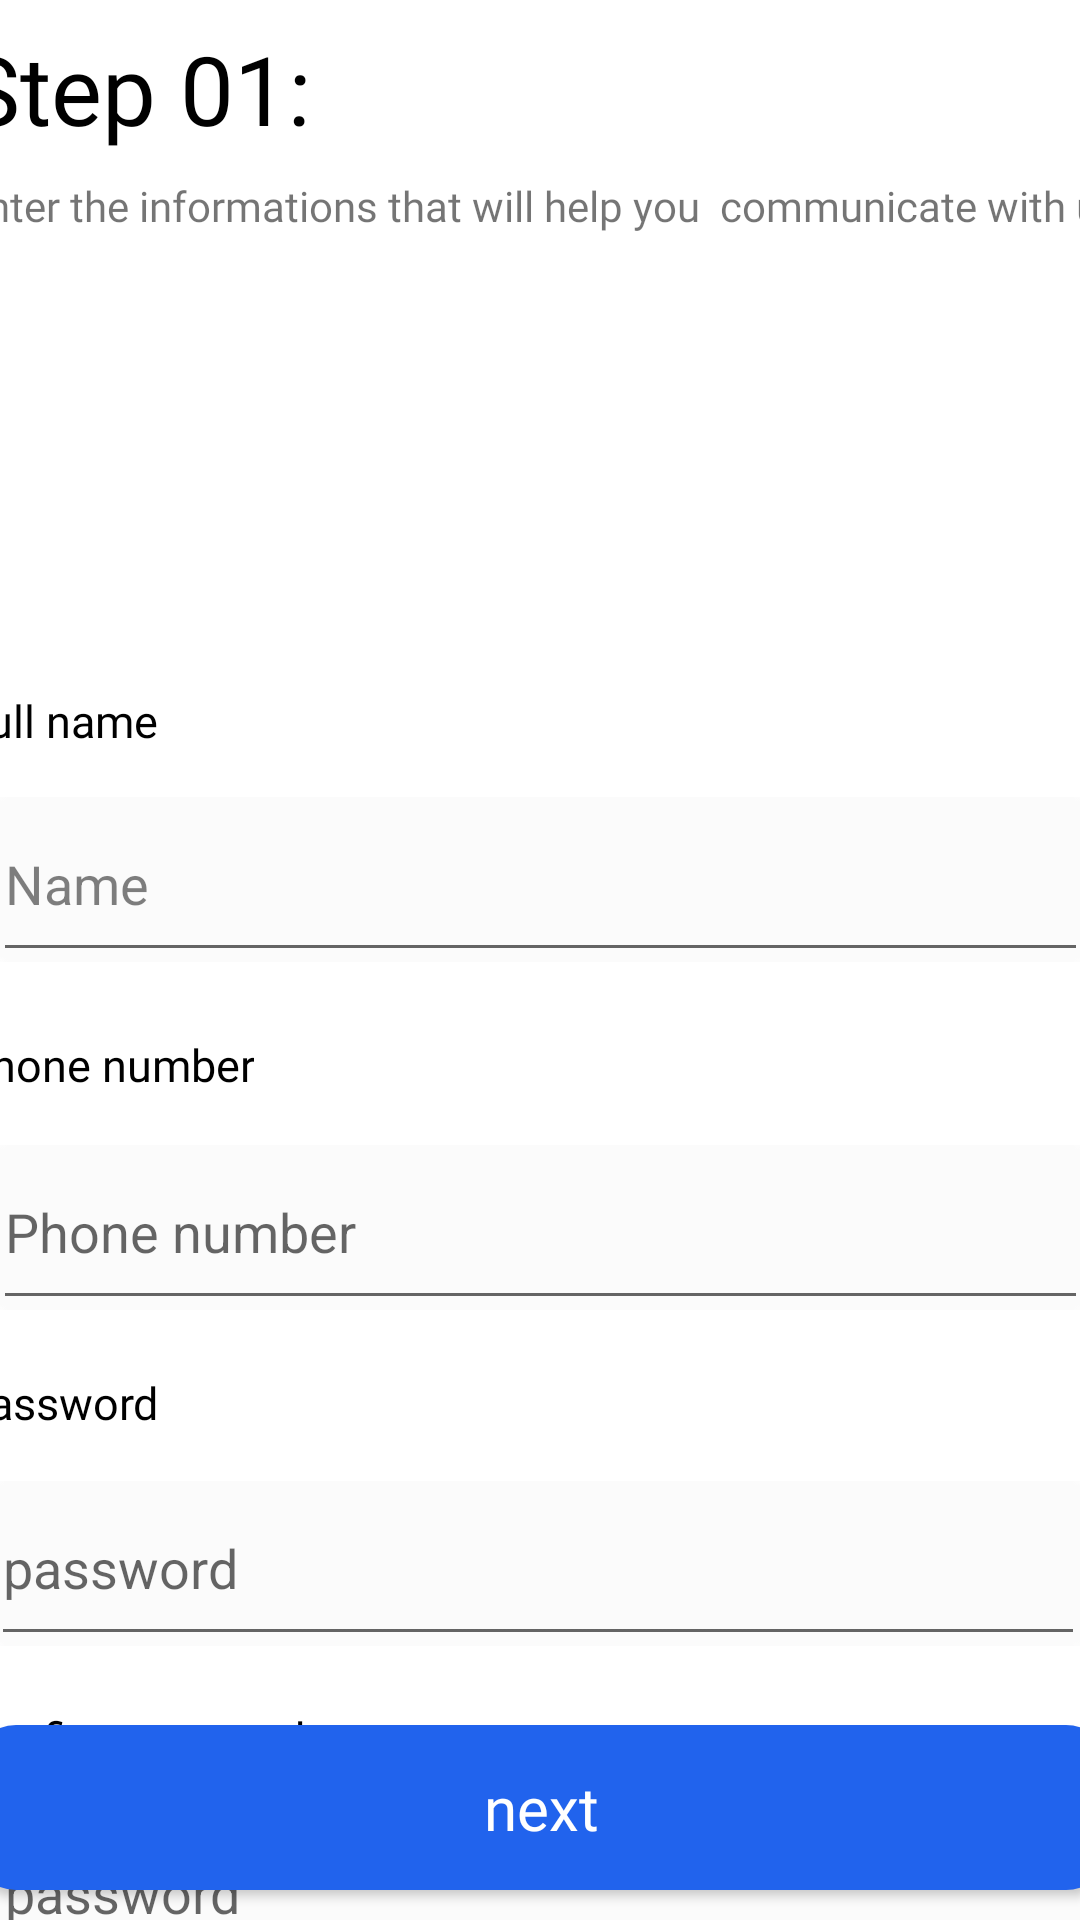

Layout XML and referenced resources for this Android screen:
<!-- AndroidManifest.xml: application theme Theme.MyApplication -->
<!-- res/layout/fragment_register_stepp01.xml -->
<?xml version="1.0" encoding="utf-8"?>
<androidx.constraintlayout.widget.ConstraintLayout xmlns:android="http://schemas.android.com/apk/res/android"
    xmlns:app="http://schemas.android.com/apk/res-auto"
    xmlns:tools="http://schemas.android.com/tools"
    android:layout_width="match_parent"
    android:layout_height="match_parent"
    tools:context=".registerStepp01">

    


    <TextView
        android:id="@+id/textView4"
        android:layout_width="wrap_content"
        android:layout_height="wrap_content"
        android:layout_marginTop="5dp"
        android:fontFamily="@font/montserrat_semibold"
        android:text="Step 01: "
        android:textColor="#000000"
        android:textSize="32sp"
        app:layout_constraintBottom_toBottomOf="parent"
        app:layout_constraintStart_toStartOf="@+id/textView14"
        app:layout_constraintTop_toTopOf="parent"
        app:layout_constraintVertical_bias="0.005" />

    <TextView
        android:id="@+id/textView6"
        android:layout_width="386dp"
        android:layout_height="41dp"
        android:layout_marginTop="8dp"
        android:layout_marginEnd="16dp"
        android:fontFamily="@font/montserrat_medium"
        android:text="Enter the informations that will help you  communicate with us "
        android:textSize="14sp"
        app:layout_constraintEnd_toEndOf="parent"
        app:layout_constraintHorizontal_bias="0.0"
        app:layout_constraintStart_toStartOf="@+id/textView4"
        app:layout_constraintTop_toBottomOf="@+id/textView4" />

    <ImageView
        android:id="@+id/displaypicture"
        android:layout_width="95dp"
        android:layout_height="101dp"
        android:layout_marginTop="16dp"
        android:layout_marginEnd="16dp"
        android:src="@mipmap/ic_launcher_round"
        app:layout_constraintEnd_toEndOf="parent"
        app:layout_constraintHorizontal_bias="0.51"
        app:layout_constraintStart_toStartOf="@+id/textView6"
        app:layout_constraintTop_toBottomOf="@+id/textView6" />
    <Button
        android:id="@+id/pin"
        android:layout_width="380dp"
        android:layout_height="55dp"
        android:layout_marginBottom="10dp"
        android:background="@drawable/custon_button"
        android:fontFamily="@font/montserrat_bold"
        android:text="next"
        android:textAllCaps="false"
        android:textColor="#FFFFFF"
        android:textSize="20sp"
        app:layout_constraintBottom_toBottomOf="parent"
        app:layout_constraintEnd_toEndOf="parent"
        app:layout_constraintStart_toStartOf="parent" />

    <TextView
        android:id="@+id/textView14"
        android:layout_width="wrap_content"
        android:layout_height="wrap_content"
        android:fontFamily="@font/montserrat_semibold"
        android:text="Full name"
        android:textColor="#000000"
        android:textSize="15dp"
        app:layout_constraintBottom_toTopOf="@+id/imageView9"
        app:layout_constraintStart_toStartOf="@+id/imageView9"
        app:layout_constraintTop_toBottomOf="@+id/displaypicture"
        app:layout_constraintVertical_bias="0.666" />

    <ImageView
        android:id="@+id/imageView9"
        android:layout_width="385dp"
        android:layout_height="72dp"
        android:layout_marginTop="40dp"
        android:src="@drawable/test"
        app:layout_constraintEnd_toEndOf="parent"
        app:layout_constraintHorizontal_bias="0.5"
        app:layout_constraintStart_toStartOf="parent"
        app:layout_constraintTop_toBottomOf="@+id/displaypicture" />

    <ImageView
        android:id="@+id/imageView10"
        android:layout_width="385dp"
        android:layout_height="72dp"
        android:layout_marginTop="44dp"
        android:src="@drawable/test"
        app:layout_constraintEnd_toEndOf="parent"
        app:layout_constraintStart_toStartOf="parent"
        app:layout_constraintTop_toBottomOf="@+id/imageView9" />

    <TextView
        android:id="@+id/textView15"
        android:layout_width="wrap_content"
        android:layout_height="wrap_content"
        android:layout_marginBottom="8dp"
        android:fontFamily="@font/montserrat_semibold"
        android:text="Phone number"
        android:textColor="#000000"
        android:textSize="15dp"
        app:layout_constraintBottom_toTopOf="@+id/imageView10"
        app:layout_constraintStart_toStartOf="@+id/imageView10" />

    <ImageView
        android:id="@+id/imageView11"
        android:layout_width="385dp"
        android:layout_height="72dp"
        android:layout_marginTop="156dp"
        android:src="@drawable/test"
        app:layout_constraintEnd_toEndOf="parent"
        app:layout_constraintHorizontal_bias="0.538"
        app:layout_constraintStart_toStartOf="parent"
        app:layout_constraintTop_toBottomOf="@+id/imageView9" />

    <TextView
        android:id="@+id/textView16"
        android:layout_width="wrap_content"
        android:layout_height="wrap_content"
        android:layout_marginBottom="3dp"
        android:fontFamily="@font/montserrat_semibold"
        android:text="Password"
        android:textColor="#000000"
        android:textSize="15dp"
        app:layout_constraintBottom_toTopOf="@+id/imageView11"
        app:layout_constraintStart_toStartOf="@+id/imageView11"
        app:layout_constraintTop_toBottomOf="@+id/imageView10"
        app:layout_constraintVertical_bias="0.75" />

    <ImageView
        android:id="@+id/imageView5"
        android:layout_width="385dp"
        android:layout_height="72dp"
        android:layout_marginTop="4dp"
        android:src="@drawable/test"
        app:layout_constraintEnd_toEndOf="parent"
        app:layout_constraintStart_toStartOf="parent"
        app:layout_constraintTop_toBottomOf="@+id/textView5" />

    <TextView
        android:id="@+id/textView5"
        android:layout_width="wrap_content"
        android:layout_height="wrap_content"
        android:layout_marginTop="12dp"
        android:fontFamily="@font/montserrat_semibold"
        android:text="Confirm pasword"
        android:textColor="#000000"
        android:textSize="15dp"
        app:layout_constraintEnd_toEndOf="parent"
        app:layout_constraintHorizontal_bias="0.0"
        app:layout_constraintStart_toStartOf="@+id/imageView5"
        app:layout_constraintTop_toBottomOf="@+id/imageView11" />

    <EditText
        android:id="@+id/editTextTextPersonName"
        android:layout_width="0dp"
        android:layout_height="0dp"
        android:layout_marginStart="10dp"
        android:layout_marginTop="5dp"
        android:layout_marginEnd="10dp"
        android:layout_marginBottom="5dp"
        android:ems="10"
        android:hint="Name"
        android:inputType="textPersonName"
        android:textColor="#80000000"
        android:textColorHint="#80000000"
        app:layout_constraintBottom_toBottomOf="@+id/imageView9"
        app:layout_constraintEnd_toEndOf="@+id/imageView9"
        app:layout_constraintHorizontal_bias="0.0"
        app:layout_constraintStart_toStartOf="@+id/imageView9"
        app:layout_constraintTop_toTopOf="@+id/imageView9"
        app:layout_constraintVertical_bias="0.0" />

    <EditText
        android:id="@+id/editTextPhone4"
        android:layout_width="0dp"
        android:layout_height="0dp"
        android:layout_marginStart="10dp"
        android:layout_marginTop="5dp"
        android:layout_marginEnd="10dp"
        android:layout_marginBottom="5dp"
        android:ems="10"
        android:hint="Phone number"
        android:inputType="phone"
        android:textColor="#80000000"
        app:layout_constraintBottom_toBottomOf="@+id/imageView10"
        app:layout_constraintEnd_toEndOf="@+id/imageView10"
        app:layout_constraintHorizontal_bias="0.0"
        app:layout_constraintStart_toStartOf="@+id/imageView10"
        app:layout_constraintTop_toTopOf="@+id/imageView10"
        app:layout_constraintVertical_bias="0.0" />

    <EditText
        android:id="@+id/editTextDate"
        android:layout_width="0dp"
        android:layout_height="0dp"
        android:layout_marginTop="5dp"
        android:layout_marginEnd="10dp"
        android:layout_marginBottom="5dp"
        android:ems="10"
        android:hint="date"
        android:inputType="date"
        app:layout_constraintBottom_toBottomOf="@+id/imageView11"
        app:layout_constraintEnd_toEndOf="@+id/imageView11"
        app:layout_constraintEnd_toStartOf="@+id/imageView11"
        app:layout_constraintHorizontal_bias="0.5"
        app:layout_constraintStart_toEndOf="@+id/imageView11"
        app:layout_constraintTop_toTopOf="@+id/imageView11"
        app:layout_constraintVertical_bias="1.0" />

    <EditText
        android:id="@+id/editTextTextPassword2"
        android:layout_width="0dp"
        android:layout_height="0dp"
        android:layout_marginStart="10dp"
        android:layout_marginTop="5dp"
        android:layout_marginEnd="10dp"
        android:layout_marginBottom="5dp"
        android:ems="10"
        android:hint="password"
        android:inputType="textPassword"
        app:layout_constraintBottom_toBottomOf="@+id/imageView11"
        app:layout_constraintEnd_toEndOf="@+id/imageView11"
        app:layout_constraintHorizontal_bias="0.0"
        app:layout_constraintStart_toStartOf="@+id/imageView11"
        app:layout_constraintTop_toTopOf="@+id/imageView11"
        app:layout_constraintVertical_bias="0.0" />

    <EditText
        android:id="@+id/editTextTextPassword3"
        android:layout_width="0dp"
        android:layout_height="0dp"
        android:layout_marginStart="10dp"
        android:layout_marginTop="5dp"
        android:layout_marginEnd="10dp"
        android:layout_marginBottom="5dp"
        android:ems="10"
        android:hint="password"
        android:inputType="textPassword"
        app:layout_constraintBottom_toBottomOf="@+id/imageView5"
        app:layout_constraintEnd_toEndOf="@+id/imageView5"
        app:layout_constraintStart_toStartOf="@+id/imageView5"
        app:layout_constraintTop_toTopOf="@+id/imageView5" />

    <androidx.constraintlayout.widget.Group
        android:id="@+id/group"
        android:layout_width="wrap_content"
        android:layout_height="wrap_content"
        app:constraint_referenced_ids="textView14,imageView9" />

</androidx.constraintlayout.widget.ConstraintLayout>
<!-- resources referenced by this layout -->
<resources>
  <!-- drawable custon_button (drawable) -->
  <?xml version="1.0" encoding="utf-8"?>
  <shape xmlns:android="http://schemas.android.com/apk/res/android">
  
      <solid android:color="#2163ED"/>
      <corners android:radius="15dp"/>
  </shape>
  <!-- drawable test: png bitmap (drawable, 778 bytes) -->
  <style name="Theme.MyApplication" parent="Theme.MaterialComponents.Light.NoActionBar">
          <item name="android:forceDarkAllowed" tools:targetApi="q">false</item>
          
          <item name="colorPrimary">#2163ED</item>
          <item name="colorPrimaryVariant">#2163ED</item>
          <item name="colorOnPrimary">#2163ED</item>
          
          <item name="colorSecondary">#F7F7F7</item>
          <item name="colorSecondaryVariant">#F7F7F7</item>
          
          <item name="android:statusBarColor">?attr/colorPrimaryVariant</item>
          
  
  
      </style>
</resources>
